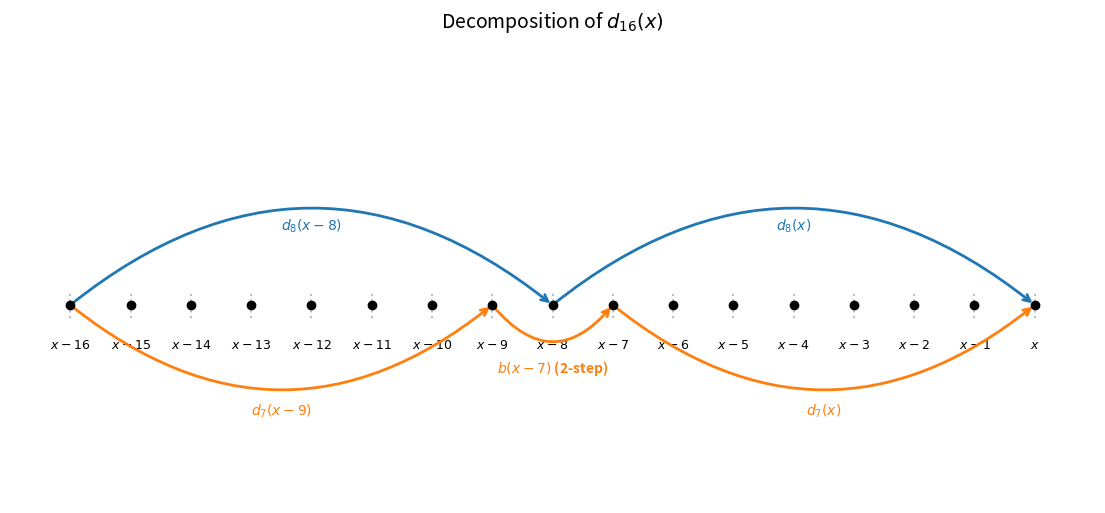

The script that saved this image: (Note: this script raises an exception after producing the figure.)
import matplotlib.pyplot as plt
import matplotlib.patches as patches
import numpy as np

def draw_nodes(ax, start_idx, end_idx, y_pos=0):
    """Draws and labels the cells (nodes) in the row."""
    x_coords = np.arange(start_idx, end_idx + 1)
    ax.scatter(x_coords, [y_pos]*len(x_coords), color='black', zorder=5)

    for x in x_coords:
        label = f"x-{end_idx - x}" if x != end_idx else "x"
        label = label.replace("-0", "")
        ax.text(x, y_pos - 0.5, f"${label}$", ha='center', va='top', fontsize=9)
        ax.plot([x, x], [y_pos - 0.2, y_pos + 0.2],
                color='gray', linestyle=':', alpha=0.5)

def draw_path(ax, x1, x2, y, label, color, rad=-0.3, ls='-', y_offset=0.2):
    """Draws an arc between two nodes."""
    if x1 is None:
        x1 = 0
        arrow = patches.FancyArrowPatch(
            (0, y+(1 if rad < 0 else -1.5)), (x2, y),
            connectionstyle=f"arc3,rad={rad}",
            color=color, arrowstyle="->", mutation_scale=12,
            linewidth=2, linestyle=ls, zorder=3
        )
    else:
        arrow = patches.FancyArrowPatch(
            (x1, y), (x2, y),
            connectionstyle=f"arc3,rad={rad}",
            color=color, arrowstyle="->", mutation_scale=12,
            linewidth=2, linestyle=ls, zorder=3
        )
    ax.add_patch(arrow)

    mid_x = (x1 + x2) / 2
    peak_y = y + (x2 - x1 + 0.5) * abs(rad) / 2 * (-1 if rad > 0 else 1) + y_offset
    ax.text(mid_x, peak_y, label, ha='center', va='center', color=color,
            fontsize=10, fontweight='bold',
            bbox=dict(facecolor='white', edgecolor='none', alpha=0.7, pad=1))

def setup_figure(title, ylim):
    fig, ax = plt.subplots(figsize=(14, 6))
    ax.set_title(title, fontsize=14, pad=10)
    ax.axis('off')
    ax.set_xlim(-1, 17)
    ax.set_ylim(*ylim)
    return fig, ax

# Colors
c_pass = "#1f77b4"
c_skip = "#ff7f0e"
c_over = "#d62728"
c_sum  = "#2ca02c"


# --- Figure 1: d16 ---
fig, ax = setup_figure("Decomposition of $d_{16}(x)$", (-3, 4))
draw_nodes(ax, 0, 16)

draw_path(ax, 0, 8, 0, "$d_8(x-8)$", c_pass, rad=-0.4, y_offset=-0.5)
draw_path(ax, 8, 16, 0, "$d_8(x)$", c_pass, rad=-0.4, y_offset=-0.5)

draw_path(ax, 0, 7, 0, "$d_7(x-9)$", c_skip, rad=0.4, y_offset=-0.1)
draw_path(ax, 7, 9, 0, "$b(x-7)$ (2-step)", c_skip, rad=0.6, y_offset=-0.2)
draw_path(ax, 9, 16, 0, "$d_7(x)$", c_skip, rad=0.4, y_offset=-0.1)

fig.savefig("img/recurrence-d16.png", bbox_inches="tight", dpi=300)
plt.close(fig)


# --- Figure 2: d15 ---
fig, ax = setup_figure("Decomposition of $d_{15}(x)$", (-6, 7))
draw_nodes(ax, 1, 16)

draw_path(ax, 1, 8, 0, "$d_7(x-8)$", c_pass, rad=0.4, y_offset=-0.5)
draw_path(ax, 8, 16, 0, "$d_8(x)$", c_pass, rad=0.4, y_offset=-0.5)

draw_path(ax, 1, 9, 0, "$d_8(x-7)$", c_skip, rad=-0.4, y_offset=0.6)
draw_path(ax, 9, 16, 0, "$d_7(x)$", c_skip, rad=-0.4, y_offset=0.6)

draw_path(ax, 1, 8, 0, "$d_7(x-8)$", c_over, rad=0.6, y_offset=-1.6, ls='--')
draw_path(ax, 8, 9, 0, "$-a(x-7)$\n(1-step)", c_over, rad=1.2, y_offset=-0.6, ls='--')
draw_path(ax, 9, 16, 0, "$d_7(x)$", c_over, rad=0.6, y_offset=-1.6, ls='--')

fig.savefig("img/recurrence-d15.png", bbox_inches="tight", dpi=300)
plt.close(fig)


# --- Figure 3: f16 ---
fig, ax = setup_figure("Decomposition of $f_{16}(x)$", (-5, 6))
draw_nodes(ax, 0, 16)

draw_path(ax, 8, 16, 0, "$f_8(x)$", c_sum, rad=0.2, y_offset=-0.6)

draw_path(ax, 0, 8, 0, "$f_8(x-8)$", c_pass, rad=-0.4, y_offset=0.3)
draw_path(ax, 8, 16, 0, "$d_8(x)$", c_pass, rad=-0.4, y_offset=0.3)

draw_path(ax, 0, 7, 0, "$f_7(x-9)$", c_skip, rad=0.4, y_offset=-0.8)
draw_path(ax, 7, 9, 0, "$b(x-7)$\n(2-step)", c_skip, rad=0.6, y_offset=-0.6)
draw_path(ax, 9, 16, 0, "$d_7(x)$", c_skip, rad=0.4, y_offset=-0.8)

fig.savefig("img/recurrence-f16.png", bbox_inches="tight", dpi=300)
plt.close(fig)

fig, ax = setup_figure("Tropical decomposition of $d_{16}(x)$", (-3, 4))
draw_nodes(ax, 0, 16)

draw_path(ax, 0, 8, 0, "$d_8(x-8)$", c_pass, rad=-0.4, y_offset=-0.5)
draw_path(ax, 8, 16, 0, "$d_8(x)$", c_pass, rad=-0.4, y_offset=-0.5)

draw_path(ax, 0, 7, 0, "$d_7(x-9)$", c_skip, rad=0.4, y_offset=-0.1)
draw_path(ax, 7, 9, 0, "$d_2(x-7)$", c_skip, rad=0.6, y_offset=-0.2)
draw_path(ax, 9, 16, 0, "$d_7(x)$", c_skip, rad=0.4, y_offset=-0.1)

fig.savefig("img/recurrence-d16-tropical.png", bbox_inches="tight", dpi=300)
plt.close(fig)


fig, ax = setup_figure("Tropical decomposition of $d_{15}(x)$", (-6, 7))
draw_nodes(ax, 1, 16)

draw_path(ax, 1, 8, 0, "$d_7(x-8)$", c_pass, rad=0.4, y_offset=-0.5)
draw_path(ax, 8, 16, 0, "$d_8(x)$", c_pass, rad=0.4, y_offset=-0.5)

draw_path(ax, 1, 9, 0, "$d_8(x-7)$", c_skip, rad=-0.4, y_offset=0.6)
draw_path(ax, 9, 16, 0, "$d_7(x)$", c_skip, rad=-0.4, y_offset=0.6)

fig.savefig("img/recurrence-d15-tropical.png", bbox_inches="tight", dpi=300)
plt.close(fig)


fig, ax = setup_figure("Tropical decomposition of $f_{16}(x)$", (-5, 6))
draw_nodes(ax, -1, 16)

draw_path(ax, 8, 16, 0, "$f_8(x)$", c_sum, rad=0.2, y_offset=-0.6)

draw_path(ax, 0, 8, 0, "$f_8(x-8)$", c_pass, rad=-0.4, y_offset=0.3)
draw_path(ax, 8, 16, 0, "$d_8(x)$", c_pass, rad=-0.4, y_offset=0.3)

draw_path(ax, -1, 7, 0, "$f_8(x-9)$\n(subsumes $f_7(x-9)$)", c_skip, rad=0.4, y_offset=0.3, ls='--')
draw_path(ax, 0, 7, 0, "$f_7(x-9)$", c_skip, rad=0.6, y_offset=-1.0)
draw_path(ax, 7, 9, 0, "$b(x-7)$\n(2-step)", c_skip, rad=0.6, y_offset=-0.6)
draw_path(ax, 9, 16, 0, "$d_7(x)$", c_skip, rad=0.4, y_offset=-0.8)

fig.savefig("img/recurrence-f16-tropical.png", bbox_inches="tight", dpi=300)
plt.close(fig)


fig, ax = setup_figure("Tropical decomposition of $f(x)$", (-5, 6))
x_coords = [
    "x-20", "x-19", "x-18", "x-17", "x-16", "x-15",
    "...", "x-9", "x-8", "x-7", "x-6", "x-5", "x-4", "x-3", "x-2", "x-1", "x"
]
y_pos = 0
ax.scatter(x_coords, [y_pos]*len(x_coords), color='black', zorder=5)

for x, label in enumerate(x_coords):
    ax.text(x, y_pos - 0.5, f"${label}$", ha='center', va='top', fontsize=9)
    ax.plot([x, x], [y_pos - 0.2, y_pos + 0.2],
            color='gray', linestyle=':', alpha=0.5)

draw_path(ax, 4, 16, 0, "$f_{16}(x)$\n(local contribution)", c_sum, rad=0.2, y_offset=0.2)

draw_path(ax, None, 4, 0, "$f(x-16)$", c_pass, rad=-0.2, y_offset=0.3)
draw_path(ax, 4, 16, 0, "$d_{16}(x)$", c_pass, rad=-0.2, y_offset=0.1)

draw_path(ax, 5, 16, 0, "$d_{15}(x)$", c_skip, rad=0.4, y_offset=-0.6)
draw_path(ax, 3, 5, 0, "$b(x-15)$\n(2-step)", c_skip, rad=0.6, y_offset=-0.6)
draw_path(ax, None, 3, 0, "$f(x-17)$", c_skip, rad=0.2, y_offset=-1.2)

fig.savefig("img/recurrence-f-tropical.png", bbox_inches="tight", dpi=300)
plt.close(fig)
